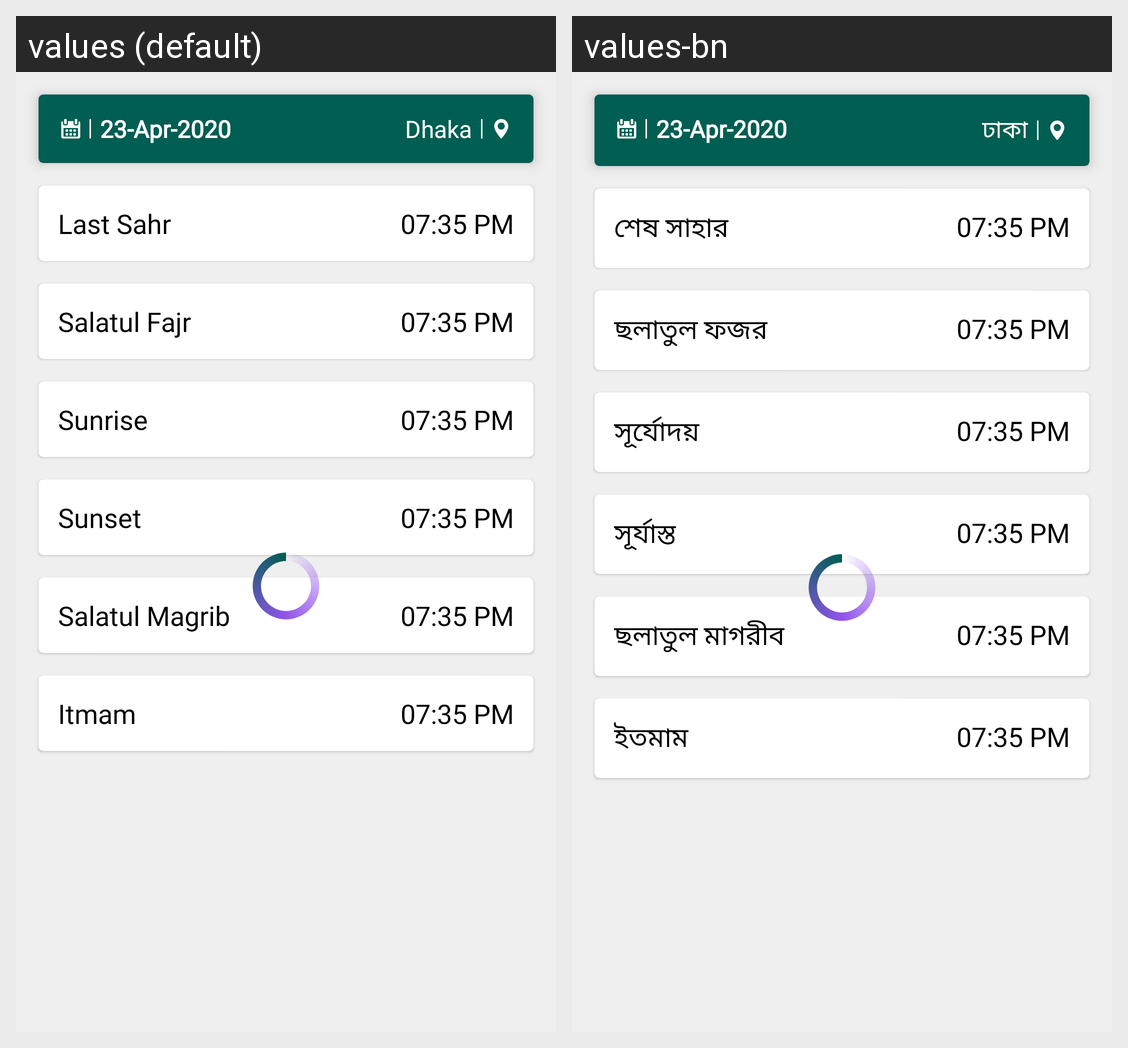

Translations of the strings shown on this Android screen, per locale in the grid:
Android screen res/layout/fragment_daily_ramadan.xml rendered under 2 locales, left to right: values (default), values-bn. Device: Nexus 5 (rendered at 1080×1920; each locale shown at half size, 540×960, under a caption strip naming it); theme AppTheme.
Strings drawn on this screen, with the default value and each locale's value (text and hints the layout hard-codes, and strings that could not be matched under every locale, appear in the picture but are not listed):

dhaka
  values: Dhaka
  values-bn: ঢাকা

last_sahr
  values: Last Sahr
  values-bn: শেষ সাহার

salatul_fajr
  values: Salatul Fajr
  values-bn: ছলাতুল ফজর

sunrise
  values: Sunrise
  values-bn: সূর্যোদয়

sunset
  values: Sunset
  values-bn: সূর্যাস্ত

salatul_magrib
  values: Salatul Magrib
  values-bn: ছলাতুল মাগরীব

itmam
  values: Itmam
  values-bn: ইতমাম
